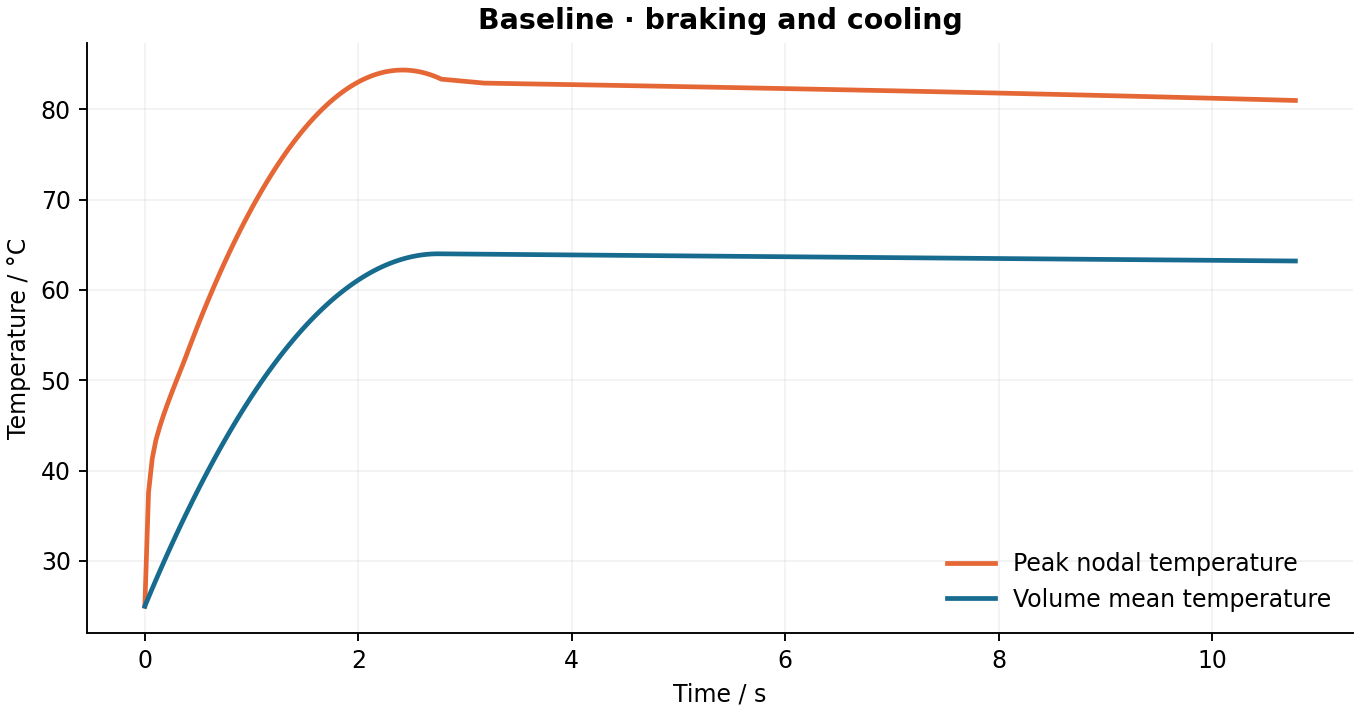

Source data for this figure (header and first rows):
time_s, peak_c, volume_mean_c, internal_energy_j, convective_power_w, convective_loss_j, heat_input_j, balance_residual_j
0.000000000000000000e+00, 2.500000000000000000e+01, 2.500000000000000000e+01, 0.000000000000000000e+00, 0.000000000000000000e+00, 0.000000000000000000e+00, 0.000000000000000000e+00, 0.000000000000000000e+00
3.472221999999999809e-02, 3.758946999999999861e+01, 2.598002243227380248e+01, 7.557180655432255207e+02, 9.624329481555488286e+00, 1.670890428055278043e-01, 7.608397953624997854e+02, -4.954640776468750119e+00
6.944443999999999617e-02, 4.134855999999999909e+01, 2.694740821282784182e+01, 1.501691715368890300e+03, 1.471956687483035608e+01, 5.897261052773415946e-01, 1.512109279449999576e+03, -9.827837975831926087e+00
1.041667000000000010e-01, 4.339972999999999814e+01, 2.790221584463169435e+01, 2.237966062475991748e+03, 1.843261606187325441e+01, 1.165285463025234947e+00, 2.253809301187495294e+03, -1.467795324847838856e+01
1.388889000000000096e-01, 4.482867000000000246e+01, 2.884447840663814233e+01, 2.964566614813522847e+03, 2.141277438582649850e+01, 1.857045271126795516e+00, 2.985937732749998759e+03, -1.951407266534897644e+01
1.736110999999999904e-01, 4.608979000000000070e+01, 2.977421661679833420e+01, 3.681509348474930448e+03, 2.393368368721031558e+01, 2.644309664378594604e+00, 3.708495864062499095e+03, -2.434220592319024945e+01
2.083332999999999990e-01, 4.725309000000000026e+01, 3.069144425216141414e+01, 4.388804887262876946e+03, 2.614649373961946566e+01, 3.513756632703529448e+00, 4.421483695124994483e+03, -2.916505122941362060e+01
2.430556000000000105e-01, 4.834837999999999880e+01, 3.159617095434894196e+01, 5.086460666055733782e+03, 2.814490923431332092e+01, 4.456317823444423176e+00, 5.124903237999991688e+03, -3.398625412081310060e+01
2.777778000000000191e-01, 4.940991000000000355e+01, 3.248840365133093400e+01, 5.774482027172155540e+03, 2.998989364859905749e+01, 5.465601949774953283e+00, 5.818750440999997409e+03, -3.880281187806667731e+01
3.125000000000000000e-01, 5.045342999999999734e+01, 3.336814750320964862e+01, 6.452872949686855463e+03, 3.172204834207547819e+01, 6.536989145869252837e+00, 6.503027343749999091e+03, -4.361740491727414337e+01
3.472221999999999809e-01, 5.148575999999999908e+01, 3.423540625241516722e+01, 7.121636319474622724e+03, 3.336878606936192426e+01, 7.667037631169657530e+00, 7.177733946249995824e+03, -4.843058914420362271e+01
3.819444000000000172e-01, 5.254032000000000124e+01, 3.509018303374936920e+01, 7.780774553854008445e+03, 3.494878811013668951e+01, 8.853105868257351574e+00, 7.842870248499991249e+03, -5.324258877772535925e+01
4.166667000000000010e-01, 5.362991999999999848e+01, 3.593248011842853629e+01, 8.430289404212651789e+03, 3.647487270512921498e+01, 1.009310275722030426e+01, 8.498438124749995040e+03, -5.805561778012270224e+01
4.513888999999999818e-01, 5.469671999999999912e+01, 3.676229962024992659e+01, 9.070182500548729877e+03, 3.795588148251295024e+01, 1.138530252374737728e+01, 9.144433798937498068e+03, -6.286599586502052261e+01
4.861111000000000182e-01, 5.576008999999999816e+01, 3.757964334313082588e+01, 9.700455233904778652e+03, 3.939793915053778051e+01, 1.272824993913983604e+01, 9.780859172874997967e+03, -6.767568903107894585e+01
5.208333000000000546e-01, 5.679523999999999972e+01, 3.838451278542655842e+01, 1.032110875969738117e+04, 4.080530312683902139e+01, 1.412066644864160381e+01, 1.040771424656249474e+04, -7.248482041647184815e+01
5.555556000000000383e-01, 5.780377000000000010e+01, 3.917690939461014921e+01, 1.093214419410664595e+04, 4.218094108686467791e+01, 1.556140308237234571e+01, 1.102500078399999256e+04, -7.729518681097397348e+01
5.902777999999999636e-01, 5.878840000000000288e+01, 3.995683452855211470e+01, 1.153356258421802522e+04, 4.352692716924393324e+01, 1.704938595395346823e+01, 1.163271522962499512e+04, -8.210325945301701722e+01
6.250000000000000000e-01, 5.975965999999999667e+01, 4.072428947869725135e+01, 1.212536492589463705e+04, 4.484471358261904328e+01, 1.858361484621063653e+01, 1.223085937499999818e+04, -8.691083425914985128e+01
6.597222000000000364e-01, 6.071251000000000175e+01, 4.147927542697760828e+01, 1.270755213055174863e+04, 4.613531936248321585e+01, 2.016312829617385205e+01, 1.281943322012499630e+04, -9.171796127707420965e+01
6.944443999999999617e-01, 6.164652000000000243e+01, 4.222179357373027386e+01, 1.328012512379717373e+04, 4.739946100379155780e+01, 2.178699497159078291e+01, 1.339843676499998946e+04, -9.652464623122432386e+01
7.291666999999999454e-01, 6.256016999999999939e+01, 4.295184501871428751e+01, 1.384308475368064137e+04, 4.863764268918384204e+01, 2.345430953437008270e+01, 1.396787163581249297e+04, -1.013325725974809757e+02
7.638888999999999818e-01, 6.345318000000000325e+01, 4.366943109279458213e+01, 1.439643204646302183e+04, 4.985022054823342330e+01, 2.516416717682120918e+01, 1.452773455262499738e+04, -1.061383389851544052e+02
7.986111000000000182e-01, 6.432613999999999521e+01, 4.437455275384194664e+01, 1.494016774078074377e+04, 5.103744547310775204e+01, 2.691568803538431709e+01, 1.507802716918749684e+04, -1.109437403713691310e+02
8.333333000000000546e-01, 6.518022000000000560e+01, 4.506721119503269790e+01, 1.547429275671977302e+04, 5.219949565989123386e+01, 2.870799489408842931e+01, 1.561874948549999499e+04, -1.157487338861337776e+02
8.680556000000000383e-01, 6.601502000000000692e+01, 4.574740765682155796e+01, 1.599880805082359075e+04, 5.333649744154773487e+01, 3.054022110072147456e+01, 1.614990301749998980e+04, -1.205547455756768613e+02
9.027777999999999636e-01, 6.683048999999999751e+01, 4.641514305521245376e+01, 1.651371432944406479e+04, 5.444854070996353101e+01, 3.241148792657367039e+01, 1.667148470574999374e+04, -1.253588883793563582e+02
9.375000000000000000e-01, 6.762680000000000291e+01, 4.707041875949785492e+01, 1.701901264847446873e+04, 5.553568973400521713e+01, 3.432093514973445991e+01, 1.718349609374999636e+04, -1.301625101257923234e+02
9.722222000000000364e-01, 6.840407000000000437e+01, 4.771323567799174015e+01, 1.751470370833678680e+04, 5.659799039826167899e+01, 3.626769918387876146e+01, 1.768593718149999768e+04, -1.349657739793328801e+02
1.006944000000000061e+00, 6.916239000000000203e+01, 4.834359498108106834e+01, 1.800078841154361362e+04, 5.763547625865304269e+01, 3.825089497516279380e+01, 1.817880234624921286e+04, -1.397630397304346843e+02
1.041666999999999899e+00, 6.990264000000000522e+01, 4.896149780142470576e+01, 1.847726763151450359e+04, 5.864817149010242758e+01, 4.026975352555280097e+01, 1.866211396874955244e+04, -1.445765837094950257e+02
1.076389000000000040e+00, 7.062422999999999718e+01, 4.956694526401124534e+01, 1.894414223575429787e+04, 5.963609390824131395e+01, 4.232328665713345117e+01, 1.913584134437494868e+04, -1.493758219635165005e+02
1.111110999999999960e+00, 7.132716999999999530e+01, 5.015993853474076758e+01, 1.940141312331564768e+04, 6.059925671222200805e+01, 4.441069257925531133e+01, 1.959999852999994619e+04, -1.541747141050436767e+02
1.145833000000000101e+00, 7.201152000000000442e+01, 5.074047870903169155e+01, 1.984908113890110690e+04, 6.153767031066411874e+01, 4.653111176929964898e+01, 2.005458552562455588e+04, -1.589732749541508383e+02
1.180555999999999939e+00, 7.267727999999999611e+01, 5.130856676702974539e+01, 2.028714703832385931e+04, 6.245134231961991844e+01, 4.868374701208031752e+01, 2.049961500999921191e+04, -1.637842246632717433e+02
1.215278000000000080e+00, 7.332450000000000045e+01, 5.186420400400051278e+01, 2.071561182039327832e+04, 6.334027908273362328e+01, 5.086761535124658451e+01, 2.093506134999980350e+04, -1.685819142552791163e+02
1.250000000000000000e+00, 7.395315999999999690e+01, 5.240739139636365707e+01, 2.113447623804923569e+04, 6.420448571897065904e+01, 5.308192001296896478e+01, 2.136093749999999636e+04, -1.733793419377907412e+02
1.284721999999999920e+00, 7.456329999999999814e+01, 5.293813021050457479e+01, 2.154374126783094471e+04, 6.504396662148666053e+01, 5.532580239405164235e+01, 2.177724345999979778e+04, -1.781763897748023737e+02
1.319444000000000061e+00, 7.515492000000000417e+01, 5.345642136211483120e+01, 2.194340761584942447e+04, 6.585872535470487321e+01, 5.759840402945031457e+01, 2.218397922999921138e+04, -1.829732101203371712e+02
1.354166999999999899e+00, 7.572803000000000395e+01, 5.396226606158436567e+01, 2.233347621546451410e+04, 6.664876528947527845e+01, 5.989893282826923837e+01, 2.258115611062454991e+04, -1.877809623317662044e+02
1.388889000000000040e+00, 7.628262999999999749e+01, 5.445566551258806953e+01, 2.271394799485785916e+04, 6.741408956548262665e+01, 6.222639805140617142e+01, 2.296875122499994905e+04, -1.925768320906827284e+02
1.423610999999999960e+00, 7.681873000000000218e+01, 5.493662062086519882e+01, 2.308482365246603513e+04, 6.815470116757954600e+01, 6.458000782732285927e+01, 2.334677614937494582e+04, -1.973724890815865365e+02
1.458333000000000101e+00, 7.733633000000000379e+01, 5.540513270857163519e+01, 2.344610420783419249e+04, 6.887060271663720812e+01, 6.695890412805675851e+01, 2.371523088374955478e+04, -2.021677717873062647e+02
1.493055999999999939e+00, 7.783543000000000234e+01, 5.586120274425100973e+01, 2.379779040782881202e+04, 6.956179684283222286e+01, 6.936229823300847386e+01, 2.407412562624920974e+04, -2.069729201873888087e+02
1.527778000000000080e+00, 7.831602999999999781e+01, 5.630483198157375568e+01, 2.413988321918427027e+04, 7.022828604222637239e+01, 7.178919386197598840e+01, 2.442343970499980060e+04, -2.117672919535543770e+02
1.562500000000000000e+00, 7.877813999999999339e+01, 5.673602138577511056e+01, 2.447238338621588991e+04, 7.087007310193185106e+01, 7.423880247507771912e+01, 2.476318359374999636e+04, -2.165614050590302213e+02
1.597221999999999920e+00, 7.922176000000000329e+01, 5.715477210910572836e+01, 2.479529179745094007e+04, 7.148716021201035176e+01, 7.671026640264106788e+01, 2.509335729249979704e+04, -2.213552286462145275e+02
1.631944000000000061e+00, 7.964703000000000088e+01, 5.756108534791362530e+01, 2.510860937542114334e+04, 7.207955003015003115e+01, 7.920272805915521985e+01, 2.541396080124920991e+04, -2.261486977689128253e+02
1.666666999999999899e+00, 8.005436000000000263e+01, 5.795496208504472690e+01, 2.541233687802186614e+04, 7.264724488146281089e+01, 8.171540230901317159e+01, 2.572500293999955102e+04, -2.309506596686733246e+02
1.701389000000000040e+00, 8.044320000000000448e+01, 5.833640358373703805e+01, 2.570647527936523693e+04, 7.319024742513607862e+01, 8.424728701294804978e+01, 2.602646579312494214e+04, -2.357432267467556812e+02
1.736110999999999960e+00, 8.081356999999999857e+01, 5.870541083131400484e+01, 2.599102534079931138e+04, 7.370856001062207952e+01, 8.679759720884024432e+01, 2.631835845624994909e+04, -2.405355182417988544e+02
1.770833000000000101e+00, 8.116545999999999594e+01, 5.906198490671373946e+01, 2.626598789431836121e+04, 7.420218511062799394e+01, 8.936547565489027534e+01, 2.660068092937455367e+04, -2.453275594013030059e+02
1.805555999999999939e+00, 8.149886999999999659e+01, 5.940612703471770573e+01, 2.653136388437980349e+04, 7.467112511377571593e+01, 9.195013963035124505e+01, 2.687344092999921122e+04, -2.501269059890582867e+02
1.840278000000000080e+00, 8.181381000000000370e+01, 5.973783831162904789e+01, 2.678715415636848411e+04, 7.511538253849734303e+01, 9.455058318970236542e+01, 2.713662274749979770e+04, -2.549180079416109947e+02
1.875000000000000000e+00, 8.211026999999999987e+01, 6.005711984495647471e+01, 2.703335956431005980e+04, 7.553495966078739343e+01, 9.716602378062414402e+01, 2.739023437499999636e+04, -2.597087869093120389e+02
1.909721999999999920e+00, 8.238826000000000249e+01, 6.036397266278319051e+01, 2.726998090098339890e+04, 7.592985926401121333e+01, 9.979560450197756438e+01, 2.763427581249979994e+04, -2.644993070144228113e+02
1.944444000000000061e+00, 8.264777999999999736e+01, 6.065839794477194857e+01, 2.749701907605388260e+04, 7.630008355754945626e+01, 1.024384685393026899e+02, 2.786874705999921207e+04, -2.692895154060279310e+02
1.979166999999999899e+00, 8.288881999999999550e+01, 6.094039684634463327e+01, 2.771447498049411297e+04, 7.664563517361530387e+01, 1.050938356350537930e+02, 2.809365445687454849e+04, -2.740856407453829888e+02
2.013888999999999818e+00, 8.311139000000000010e+01, 6.120997033615560667e+01, 2.792234936125601234e+04, 7.696651630823392054e+01, 1.077606961969301693e+02, 2.830898504874994615e+04, -2.788749912970051810e+02
2.048611000000000182e+00, 8.331548999999999694e+01, 6.146711964306667397e+01, 2.812064316594344928e+04, 7.726272965133630066e+01, 1.104382701360342907e+02, 2.851474545062495235e+04, -2.836640145454693993e+02
... 41 more rows
